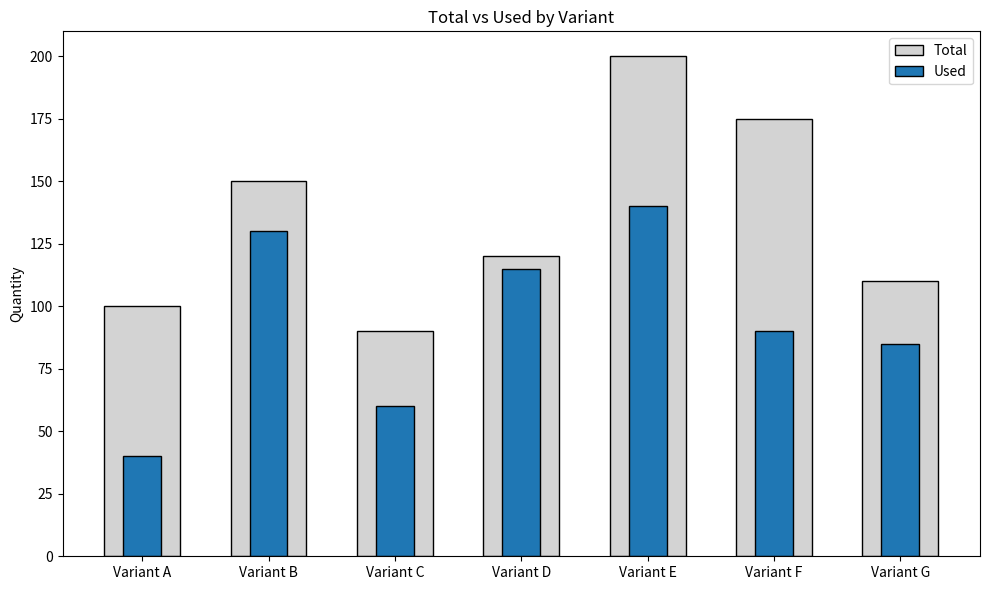

The script that saved this image:
import matplotlib.pyplot as plt
import numpy as np

# Sample data for 7 variants
variants = ['Variant A', 'Variant B', 'Variant C', 'Variant D', 'Variant E', 'Variant F', 'Variant G']
total = [100, 150, 90, 120, 200, 175, 110]
used = [40, 130, 60, 115, 140, 90, 85]

x = np.arange(len(variants))

fig, ax = plt.subplots(figsize=(10, 6))

# Plot 'Total' with a wider bar
ax.bar(x, total, width=0.6, label='Total', color='#d3d3d3', edgecolor='black')

# Plot 'Used' with a narrower bar so it appears inside the 'Total' bar
ax.bar(x, used, width=0.3, label='Used', color='#1f77b4', edgecolor='black')

# Add labels, title, and legend
ax.set_ylabel('Quantity')
ax.set_title('Total vs Used by Variant')
ax.set_xticks(x)
ax.set_xticklabels(variants)
ax.legend()

plt.tight_layout()
plt.show()
